Dataset: 200 (GitHub, internet-of-production/microstructure-deep-generative-models). Classes: fine grain 0, fine grain 1, fine grain 2, middle grain 3, middle grain 4, middle grain 5, coarse grain 6, coarse grain 7, coarse grain 8.

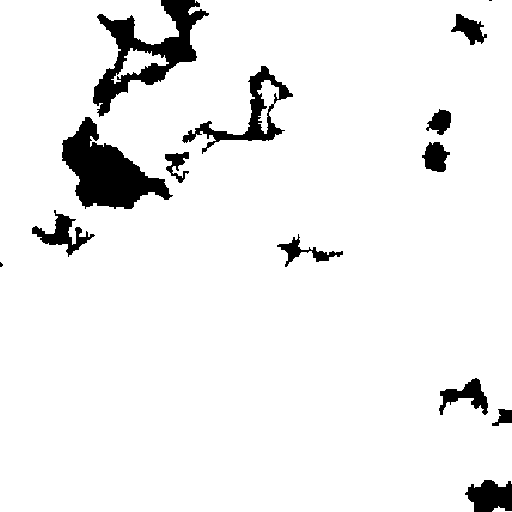
Label: coarse grain 7

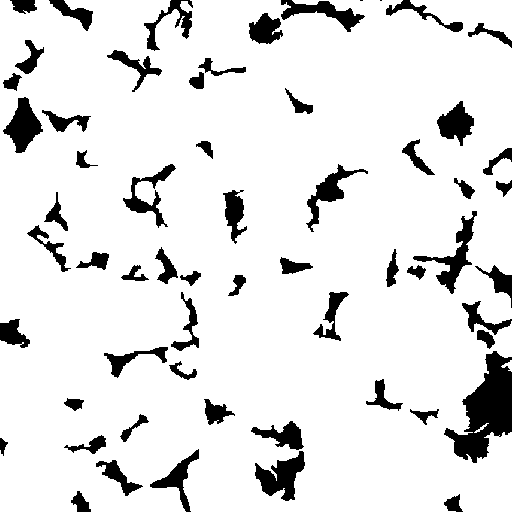
Label: middle grain 3

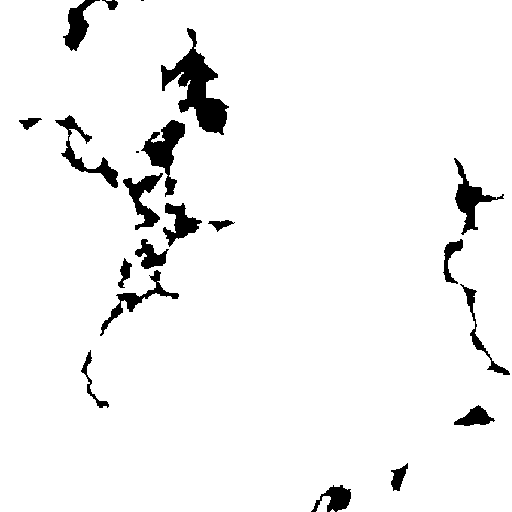
Label: coarse grain 8

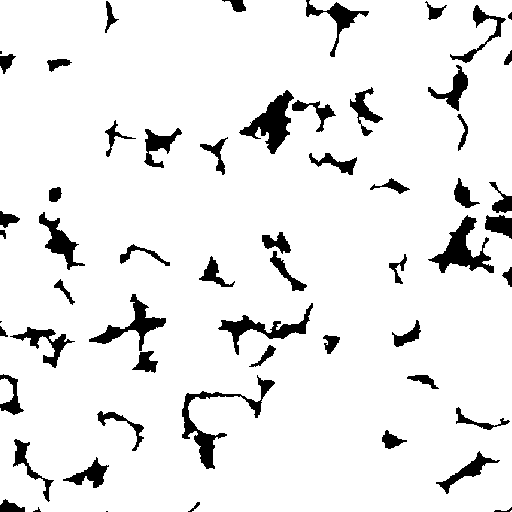
Label: fine grain 1

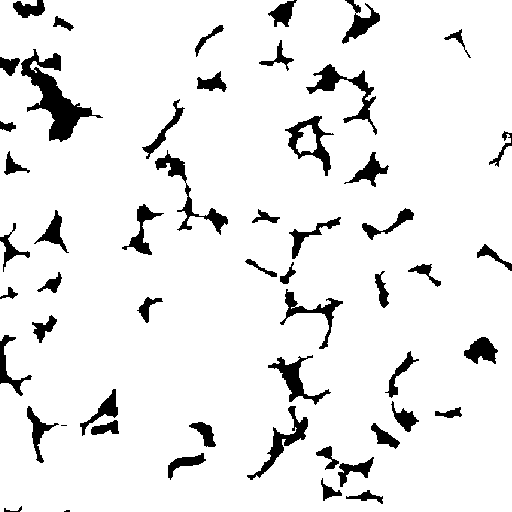
Label: fine grain 0

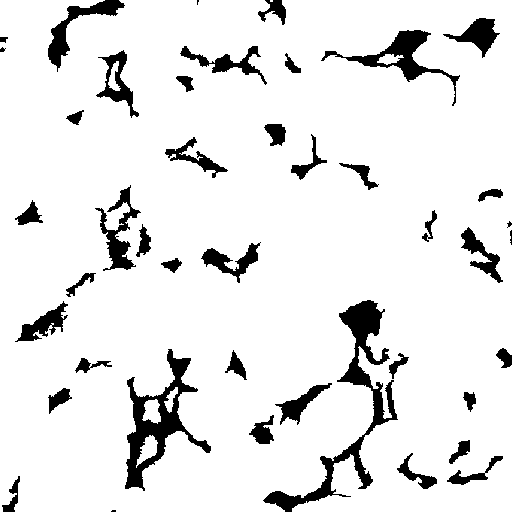
Label: middle grain 4
